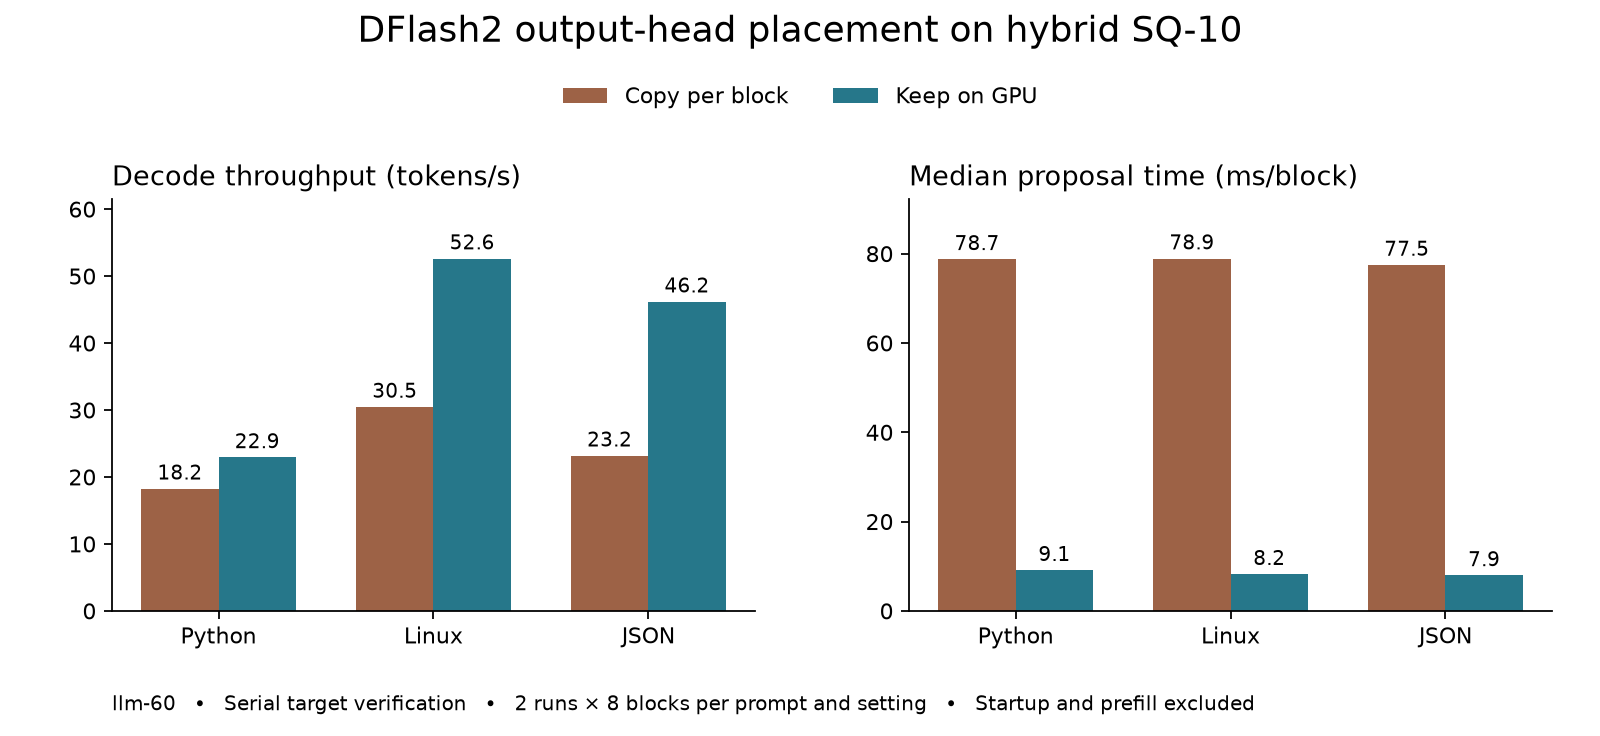

The file beside this chart, header and first rows:
run, prompt, resident, block, accepted, committed, proposal_seconds, seconds
1, python, 1, 0, 3, 4, 1.286, 1.365
1, python, 1, 1, 0, 1, 0.009821, 0.03043
1, python, 1, 2, 7, 8, 0.008191, 0.1433
1, python, 1, 3, 7, 8, 0.00918, 0.1449
1, python, 1, 4, 7, 8, 0.008701, 0.132
1, python, 1, 5, 2, 3, 0.007376, 0.05136
1, python, 1, 6, 7, 8, 0.00872, 0.1194
1, python, 1, 7, 7, 8, 0.007846, 0.1189
1, linux, 1, 0, 3, 4, 0.01022, 0.09862
1, linux, 1, 1, 4, 5, 0.0084, 0.1128
1, linux, 1, 2, 7, 8, 0.0076, 0.1546
1, linux, 1, 3, 5, 6, 0.008528, 0.1078
1, linux, 1, 4, 7, 8, 0.01022, 0.1377
1, linux, 1, 5, 5, 6, 0.00997, 0.09883
1, linux, 1, 6, 0, 1, 0.008506, 0.0247
1, linux, 1, 7, 2, 3, 0.01011, 0.05019
1, json, 1, 0, 7, 8, 0.00829, 0.1612
1, json, 1, 1, 2, 3, 0.008445, 0.05952
1, json, 1, 2, 0, 1, 0.007587, 0.02531
1, json, 1, 3, 0, 1, 0.008026, 0.02651
1, json, 1, 4, 0, 1, 0.008881, 0.03094
1, json, 1, 5, 1, 2, 0.007588, 0.04919
1, json, 1, 6, 1, 2, 0.007338, 0.05158
1, json, 1, 7, 7, 8, 0.008045, 0.1593
2, python, 0, 0, 3, 4, 1.312, 1.392
2, python, 0, 1, 0, 1, 0.07928, 0.1
2, python, 0, 2, 7, 8, 0.07752, 0.2129
2, python, 0, 3, 7, 8, 0.07862, 0.2136
2, python, 0, 4, 7, 8, 0.07756, 0.2025
2, python, 0, 5, 2, 3, 0.07735, 0.1215
2, python, 0, 6, 7, 8, 0.07674, 0.1881
2, python, 0, 7, 7, 8, 0.07701, 0.1885
2, linux, 0, 0, 3, 4, 0.07918, 0.169
2, linux, 0, 1, 4, 5, 0.0794, 0.184
2, linux, 0, 2, 7, 8, 0.07991, 0.2272
2, linux, 0, 3, 5, 6, 0.08128, 0.1818
2, linux, 0, 4, 7, 8, 0.07796, 0.2059
2, linux, 0, 5, 5, 6, 0.08054, 0.1692
2, linux, 0, 6, 0, 1, 0.07753, 0.09367
2, linux, 0, 7, 2, 3, 0.0787, 0.1191
2, json, 0, 0, 7, 8, 0.0779, 0.231
2, json, 0, 1, 2, 3, 0.07772, 0.129
2, json, 0, 2, 0, 1, 0.07748, 0.09526
2, json, 0, 3, 0, 1, 0.07721, 0.09572
2, json, 0, 4, 0, 1, 0.07708, 0.09926
2, json, 0, 5, 1, 2, 0.07746, 0.1191
2, json, 0, 6, 1, 2, 0.07738, 0.1216
2, json, 0, 7, 7, 8, 0.07692, 0.2282
3, python, 0, 0, 2, 3, 1.322, 1.384
3, python, 0, 1, 1, 2, 0.07927, 0.1202
3, python, 0, 2, 7, 8, 0.07821, 0.2133
3, python, 0, 3, 7, 8, 0.07966, 0.217
3, python, 0, 4, 7, 8, 0.08227, 0.2056
3, python, 0, 5, 2, 3, 0.0819, 0.1268
3, python, 0, 6, 7, 8, 0.07884, 0.1899
3, python, 0, 7, 7, 8, 0.07739, 0.1875
3, linux, 0, 0, 3, 4, 0.08145, 0.1698
3, linux, 0, 1, 4, 5, 0.07857, 0.1831
3, linux, 0, 2, 7, 8, 0.07733, 0.2242
3, linux, 0, 3, 5, 6, 0.08033, 0.1798
... 36 more rows
